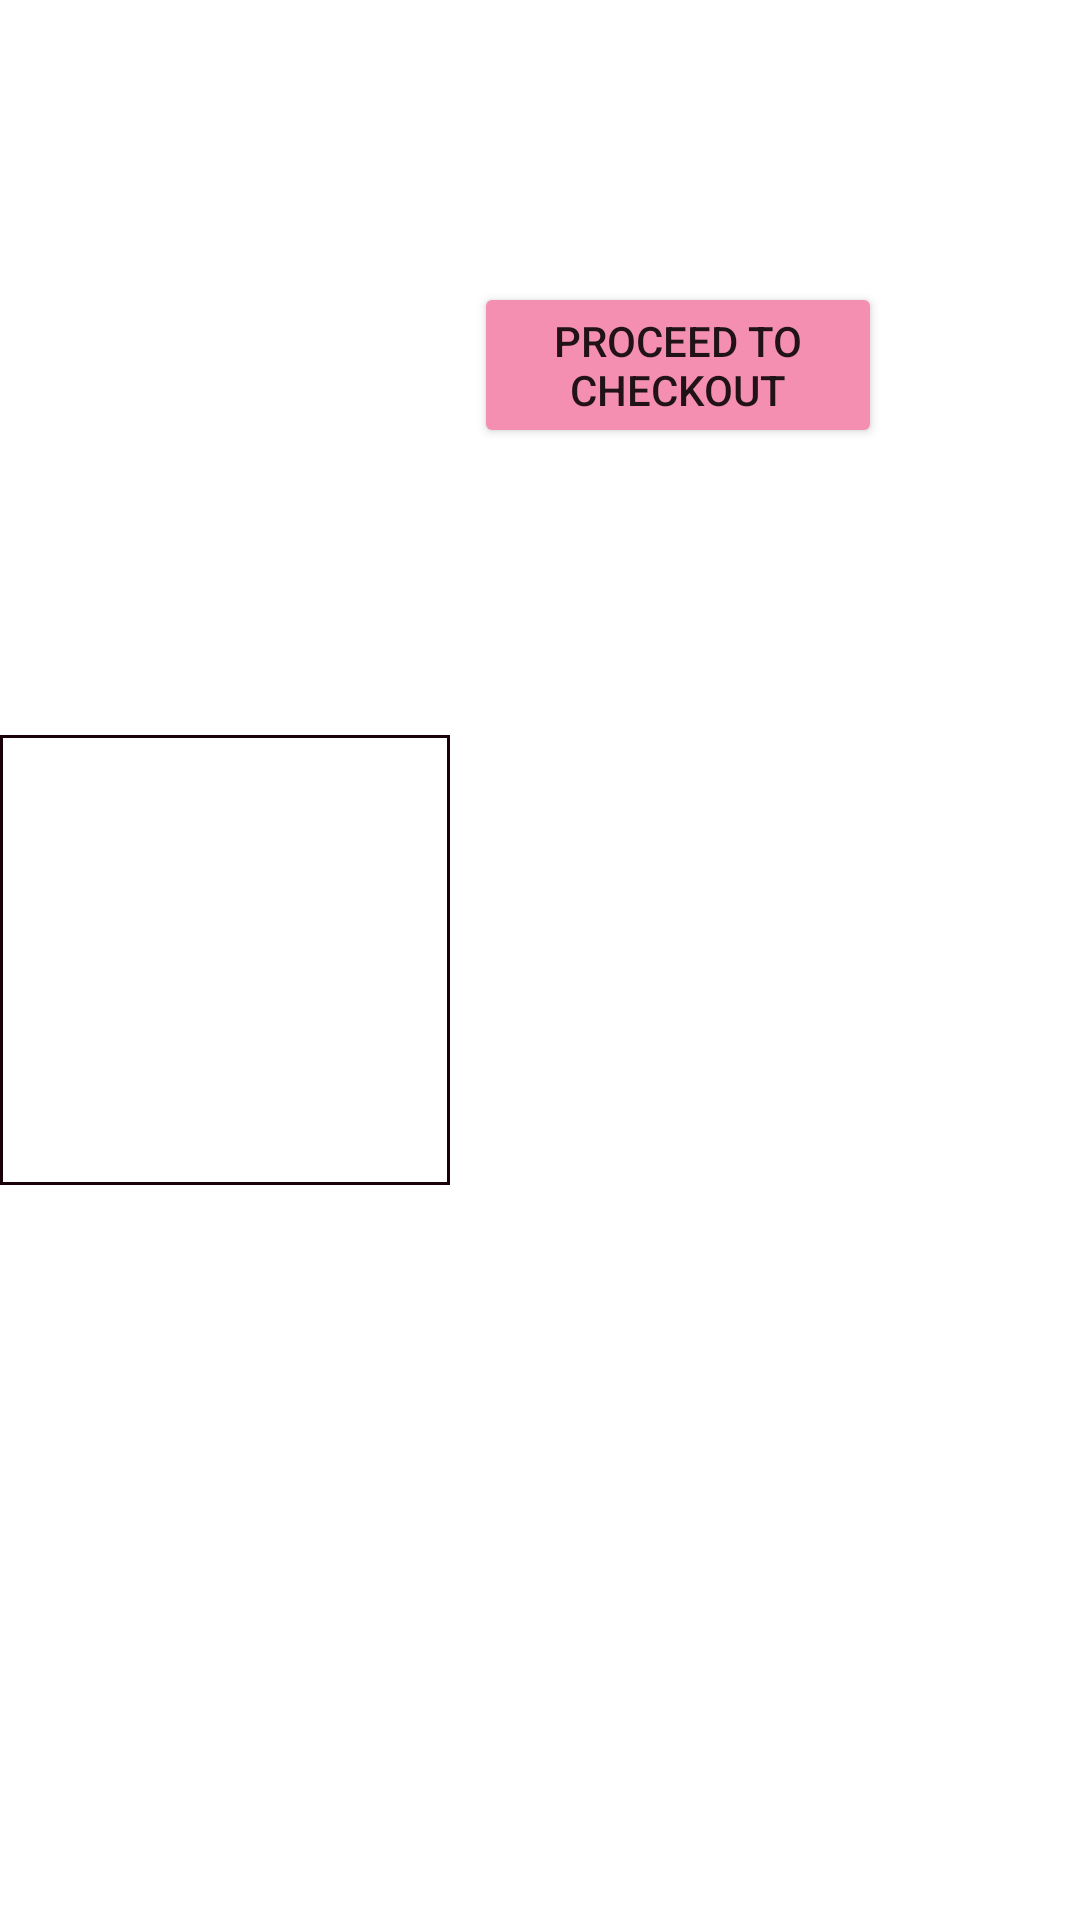

The Android layout XML behind this screen, and the referenced resources:
<!-- AndroidManifest.xml: application theme Theme.GlowSkinApp -->
<!-- res/layout/cartrecyclerproductitem.xml -->
<?xml version="1.0" encoding="utf-8"?>
<androidx.constraintlayout.widget.ConstraintLayout xmlns:android="http://schemas.android.com/apk/res/android"
    xmlns:app="http://schemas.android.com/apk/res-auto"
    xmlns:tools="http://schemas.android.com/tools"
    android:layout_width="match_parent"
    android:layout_height="wrap_content">

    <ImageView
        android:id="@+id/productImageInCart"
        android:layout_width="150dp"
        android:layout_height="150dp"
        android:background="@drawable/layoutborderblack"
        app:layout_constraintBottom_toBottomOf="parent"
        app:layout_constraintStart_toStartOf="parent"
        app:layout_constraintTop_toTopOf="parent" />

    <TextView
        android:id="@+id/productNameInCart"
        android:layout_width="0dp"
        android:layout_height="wrap_content"
        android:layout_marginTop="5dp"
        android:paddingLeft="5dp"
        android:paddingRight="5dp"
        android:textColor="@android:color/black"
        android:textSize="20dp"
        app:layout_constraintEnd_toEndOf="parent"
        app:layout_constraintStart_toEndOf="@+id/productImageInCart"
        app:layout_constraintTop_toTopOf="parent" />

    <TextView
        android:id="@+id/productCategoryInCart"
        android:layout_width="0dp"
        android:layout_height="wrap_content"
        android:layout_marginTop="8dp"
        android:paddingLeft="5dp"
        android:paddingRight="5dp"
        android:textSize="16sp"
        app:layout_constraintEnd_toEndOf="parent"
        app:layout_constraintStart_toEndOf="@+id/productImageInCart"
        app:layout_constraintTop_toBottomOf="@+id/productNameInCart" />

    <TextView
        android:id="@+id/productPriceInCart"
        android:layout_width="0dp"
        android:layout_height="wrap_content"
        android:layout_marginTop="8dp"
        android:paddingLeft="5dp"
        android:paddingRight="10dp"
        android:textColor="#90CAF9"
        android:textSize="18sp"
        app:layout_constraintEnd_toEndOf="parent"
        app:layout_constraintStart_toEndOf="@+id/productImageInCart"
        app:layout_constraintTop_toBottomOf="@+id/productCategoryInCart" />

    <Button
        android:id="@+id/checkoutButtonInCart"
        android:layout_width="0dp"
        android:layout_height="wrap_content"
        android:layout_marginStart="8dp"
        android:layout_marginEnd="8dp"
        android:backgroundTint="#F48FB1"
        android:text="Proceed To Checkout"
        app:layout_constraintEnd_toStartOf="@+id/deleteFromCartButtonInCart"
        app:layout_constraintStart_toEndOf="@+id/productImageInCart"
        app:layout_constraintTop_toBottomOf="@+id/productPriceInCart" />

    <ImageView
        android:id="@+id/deleteFromCartButtonInCart"
        android:layout_width="50dp"
        android:layout_height="0dp"
        android:layout_marginEnd="8dp"
        android:paddingLeft="10dp"
        android:paddingRight="10dp"
        app:layout_constraintBottom_toBottomOf="@+id/checkoutButtonInCart"
        app:layout_constraintEnd_toEndOf="parent"
        app:layout_constraintTop_toTopOf="@+id/checkoutButtonInCart"
        app:srcCompat="@drawable/ic_dustbin" />

</androidx.constraintlayout.widget.ConstraintLayout>
<!-- resources referenced by this layout -->
<resources>
  <!-- drawable layoutborderblack (drawable) -->
  <?xml version="1.0" encoding="UTF-8"?>
  <shape xmlns:android="http://schemas.android.com/apk/res/android" android:shape="rectangle">
      <padding android:left="2dp" android:right="2dp" android:top="2dp" android:bottom="2dp"/>
      <stroke android:width="1dp" android:color="#1A0009"/>
      <stroke android:width="1dp" android:color="#1A0009"/>
  </shape>
  <style name="Theme.GlowSkinApp" parent="Theme.MaterialComponents.Light.NoActionBar">
          
          <item name="colorPrimary">@color/white</item>
          <item name="colorPrimaryVariant">#F48FB1</item>
          <item name="colorOnPrimary">@color/white</item>
          
          <item name="colorSecondary">@color/purple_200</item>
          <item name="colorSecondaryVariant">@color/purple_500</item>
          <item name="colorOnSecondary">@color/black</item>
          
          <item name="android:statusBarColor">?attr/colorPrimaryVariant</item>
  
      </style>
  <color name="white">#FFFFFFFF</color>
  <color name="purple_200">#FFBB86FC</color>
  <color name="purple_500">#673AB7</color>
  <color name="black">#FF000000</color>
</resources>
